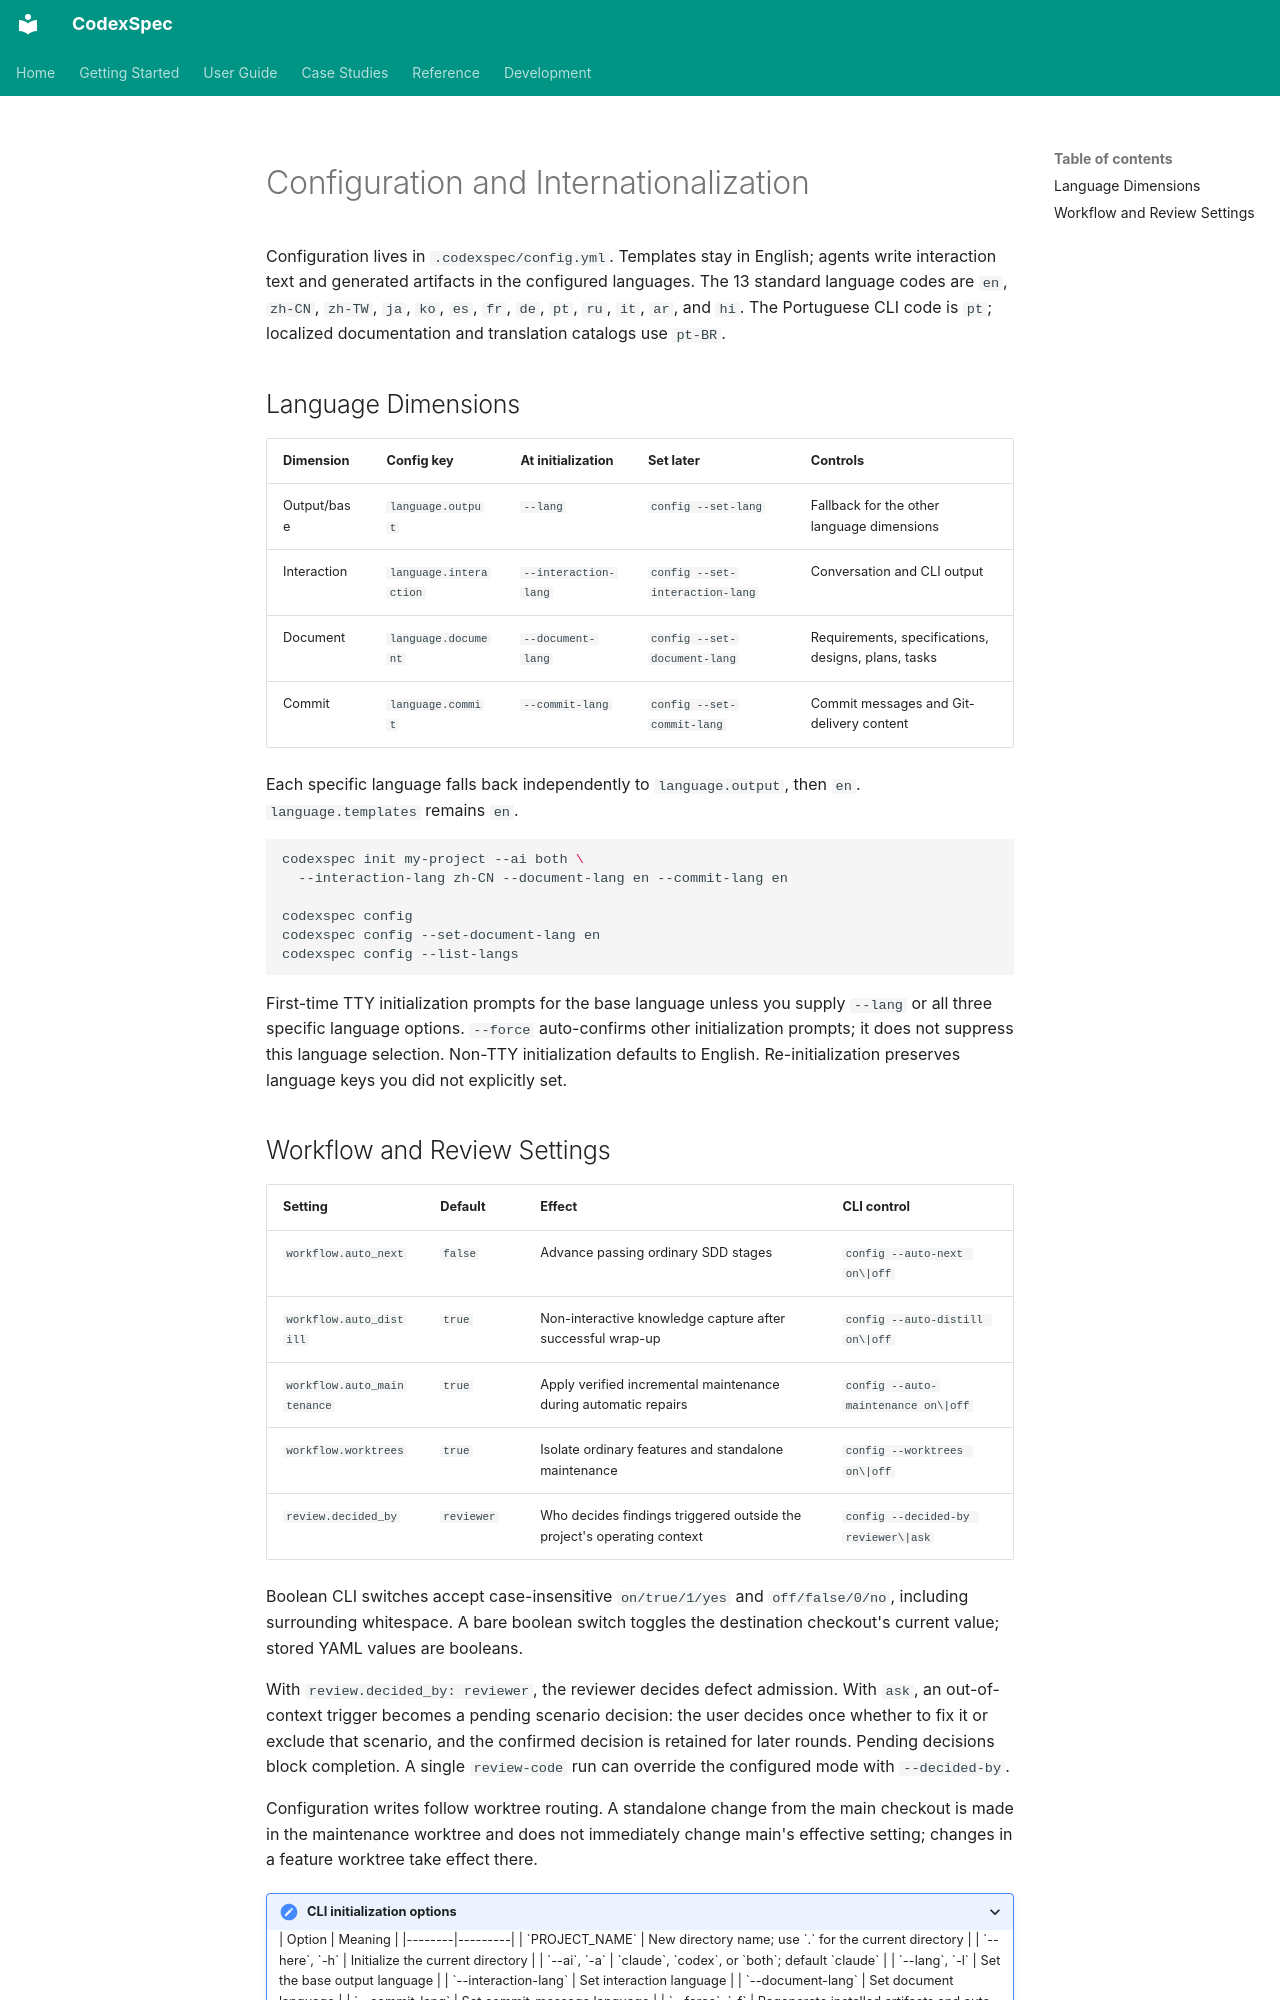

repository: Zts0hg/codexspec · page: en/reference/configuration/index.html · generator: mkdocs

<a id="configuration-and-internationalization"></a>

# Configuration and Internationalization

Configuration lives in `.codexspec/config.yml`. Templates stay in English;
agents write interaction text and generated artifacts in the configured languages.
The 13 standard language codes are `en`, `zh-CN`, `zh-TW`, `ja`, `ko`,
`es`, `fr`, `de`, `pt`, `ru`, `it`, `ar`, and `hi`.
The Portuguese CLI code is `pt`; localized documentation and translation
catalogs use `pt-BR`.

<a id="language-dimensions"></a>

## Language Dimensions

| Dimension | Config key | At initialization | Set later | Controls |
|-----------|------------|-------------------|-----------|----------|
| Output/base | `language.output` | `--lang` | `config --set-lang` | Fallback for the other language dimensions |
| Interaction | `language.interaction` | `--interaction-lang` | `config --set-interaction-lang` | Conversation and CLI output |
| Document | `language.document` | `--document-lang` | `config --set-document-lang` | Requirements, specifications, designs, plans, tasks |
| Commit | `language.commit` | `--commit-lang` | `config --set-commit-lang` | Commit messages and Git-delivery content |

Each specific language falls back independently to `language.output`, then `en`.
`language.templates` remains `en`.

```bash
codexspec init my-project --ai both \
  --interaction-lang zh-CN --document-lang en --commit-lang en

codexspec config
codexspec config --set-document-lang en
codexspec config --list-langs
```

First-time TTY initialization prompts for the base language unless you supply
`--lang` or all three specific language options. `--force` auto-confirms other
initialization prompts; it does not suppress this language selection.
Non-TTY initialization defaults to English. Re-initialization preserves language
keys you did not explicitly set.

<a id="workflow-and-review-settings"></a>
